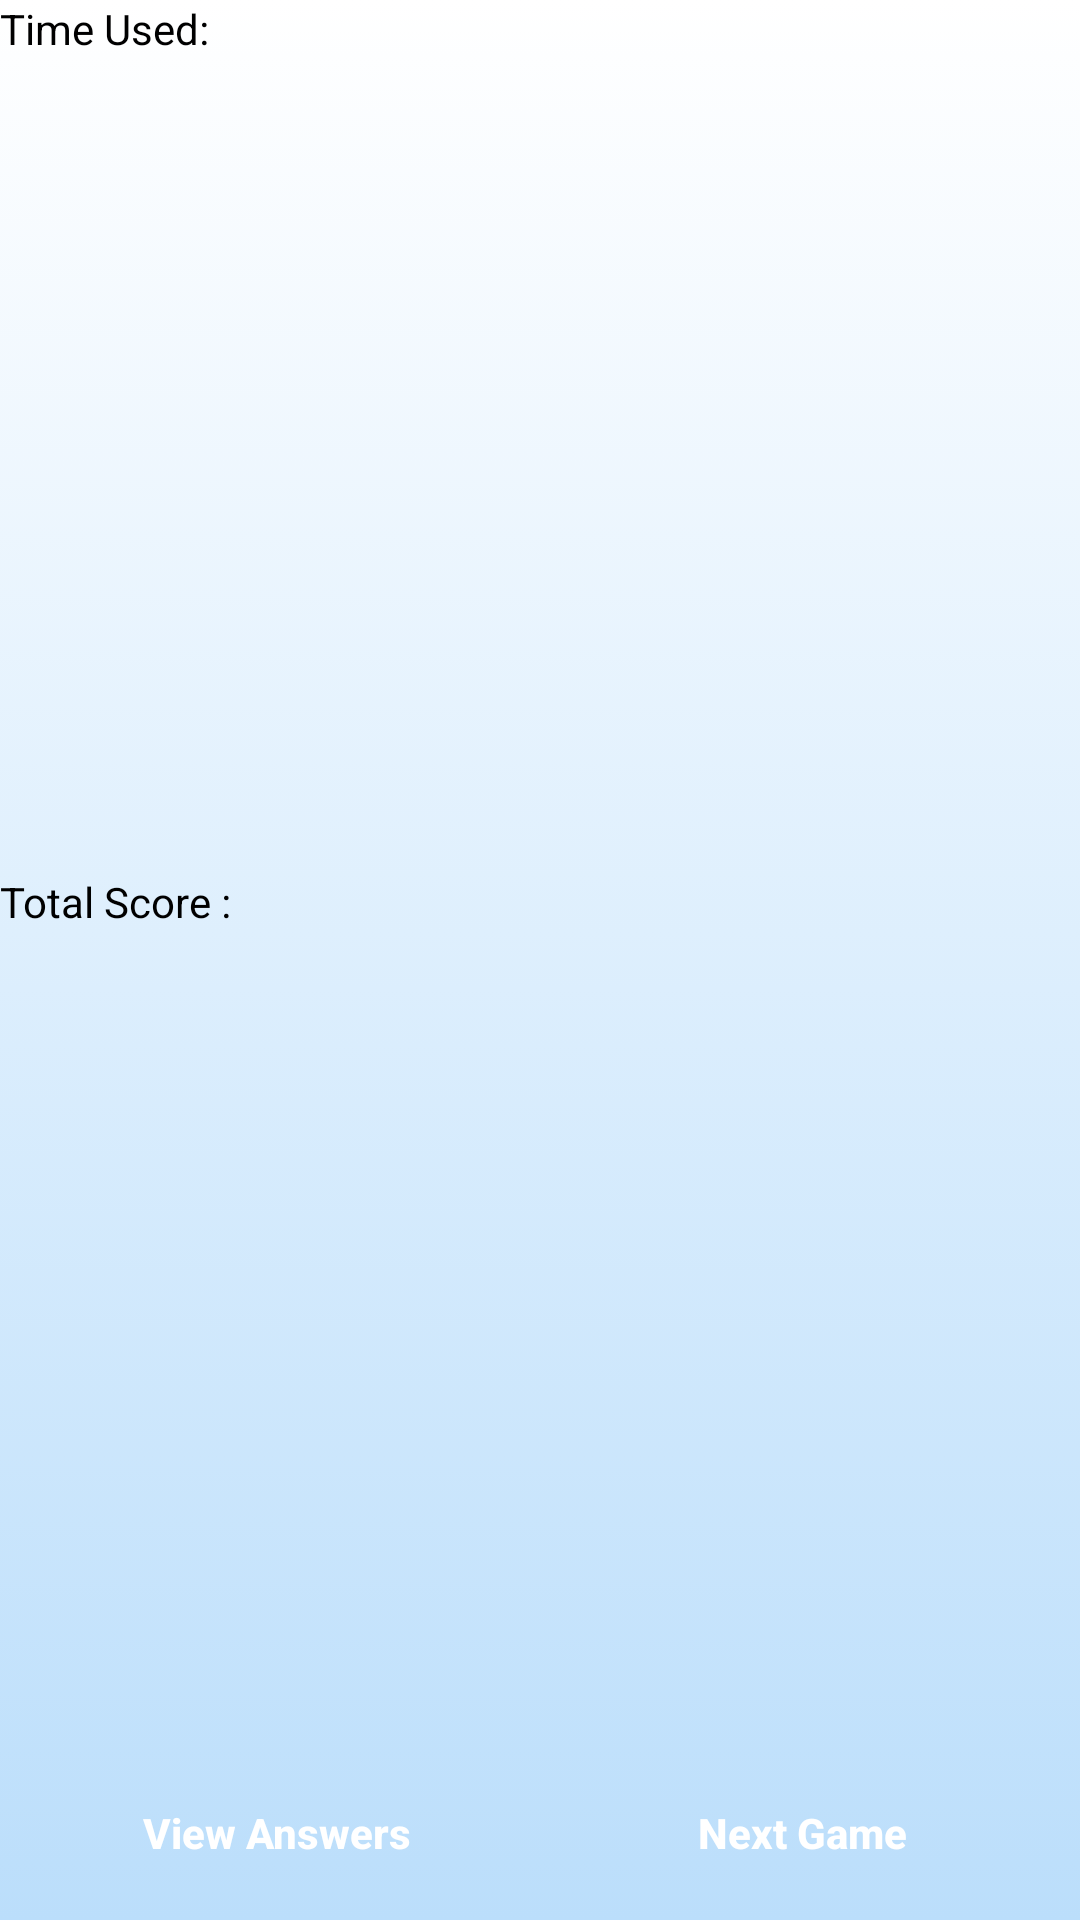

This screen was rendered from an Android layout file. Write that file and the resources it references.
<!-- AndroidManifest.xml: application theme AppTheme -->
<!-- res/layout/activity_view_answer.xml -->
<?xml version="1.0" encoding="utf-8"?>
<LinearLayout xmlns:android="http://schemas.android.com/apk/res/android"
    android:layout_width="match_parent"
    android:layout_height="match_parent"
    android:layout_weight="4"
    android:background="@drawable/bg"
    android:orientation="vertical">

    <LinearLayout
        android:layout_width="match_parent"
        android:layout_height="wrap_content"
        android:layout_weight="1"
        android:orientation="horizontal">

        <TextView
            android:layout_width="wrap_content"
            android:layout_height="wrap_content"
            android:text="Time Used:"
            android:textColor="@color/app_text" />

        <TextView
            android:id="@+id/time"
            android:layout_width="match_parent"
            android:layout_height="wrap_content"
            android:textColor="@color/app_text" />
    </LinearLayout>

    <LinearLayout
        android:layout_width="match_parent"
        android:layout_height="wrap_content"
        android:layout_weight="1"
        android:orientation="horizontal">

        <TextView
            android:layout_width="wrap_content"
            android:layout_height="wrap_content"
            android:text="Total Score :"
            android:textColor="@color/app_text" />

        <TextView
            android:id="@+id/score"
            android:layout_width="match_parent"
            android:layout_height="wrap_content"
            android:textColor="@color/app_text" />
    </LinearLayout>

    <LinearLayout
        android:layout_width="match_parent"
        android:layout_height="wrap_content"
        android:weightSum="2"
        android:padding="5dp"
        android:orientation="horizontal">

        <Button
            style="@style/Button1"
            android:layout_width="match_parent"
            android:layout_height="wrap_content"
            android:onClick="ViewMyAnswers"
            android:layout_weight="1"
            android:text="View Answers" />



            <Button
                android:id="@+id/next_video"
                style="@style/Button1"
                android:layout_width="match_parent"
                android:layout_height="wrap_content"
                android:layout_weight="1"
                android:enabled="false"
                android:onClick="playNextVideo"
                android:text="Next Game" />

           

    </LinearLayout>
</LinearLayout>
<!-- resources referenced by this layout -->
<resources>
  <color name="app_text">#000000</color>
  <!-- drawable bg (drawable) -->
  <?xml version="1.0" encoding="utf-8"?>
  <selector xmlns:android="http://schemas.android.com/apk/res/android">
      <item>
          <shape>
              <gradient
                  android:angle="90"
                  android:startColor="@color/md_blue_100"
                  android:endColor="@color/colorWhite"
                  android:type="linear" />
          </shape>
      </item>
  </selector>
  <style name="Button1" parent="Widget.AppCompat.Button.Colored">
          <item name="android:background">@drawable/button1_bg</item>
          <item name="android:minWidth">200dp</item>
          <item name="android:textColor">#FFF</item>
          <item name="android:textStyle">bold</item>
          <item name="android:textAllCaps">false</item>
      </style>
  <style name="AppTheme" parent="Theme.AppCompat.Light.NoActionBar">
          
          
  
  
          <item name="colorControlNormal">@color/colorAccent</item>
          <item name="colorPrimary">@color/colorPrimary</item>
          <item name="colorPrimaryDark">@color/colorPrimaryDark</item>
          <item name="colorAccent">@color/colorAccent</item>
      </style>
  <color name="md_blue_100">#BBDEFB</color>
  <color name="colorWhite">#fff</color>
  <color name="colorAccent">#039BE5</color>
  <color name="colorPrimary">#26C6DA</color>
  <color name="colorPrimaryDark">#26C6DA</color>
</resources>
